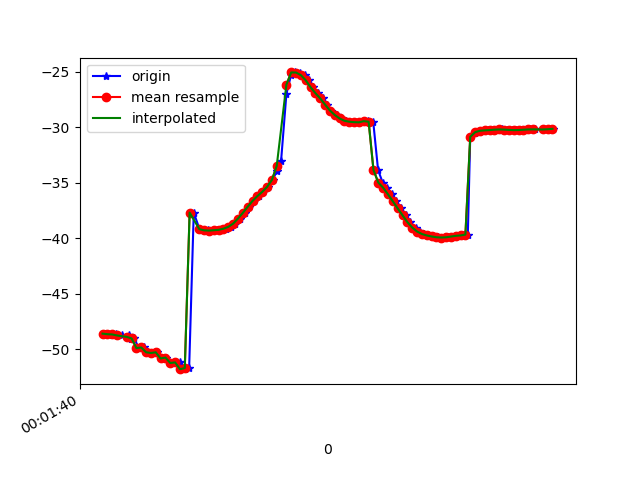

Values plotted in this chart, from the file beside it:
1617667300850, 362937477030928, -48.587776, 13.451027, -9.265234
1617667300861, 362937496261698, -48.64, 13.96, -8.779
1617667300880, 362937515492468, -48.67, 13.88, -8.774
1617667300896, 362937534723238, -48.65, 14.24, -8.537
1617667300919, 362937553954008, -48.75, 14.3, -8.919
1617667300948, 362937573184778, -48.68, 14.39, -8.776
1617667300958, 362937592415548, -49.08, 14.45, -9.436
1617667300971, 362937611646318, -49.02, 14.26, -9.342
1617667300990, 362937630877088, -49.89, 14.94, -10.07
1617667301010, 362937650107858, -49.83, 14.81, -10.1
1617667301029, 362937669338628, -50.27, 15.69, -9.733
1617667301046, 362937688569398, -50.33, 15.53, -9.828
1617667301065, 362937707800168, -50.27, 15.7, -9.528
1617667301085, 362937727030938, -50.83, 16.03, -10.3
1617667301102, 362937746261708, -50.75, 15.97, -10.19
1617667301122, 362937765492478, -51.23, 16.95, -9.974
1617667301141, 362937784723248, -51.23, 16.83, -9.899
1617667301159, 362937803954018, -51.13, 16.89, -9.297
1617667301179, 362937823184788, -51.79, 17.46, -10.21
1617667301198, 362937842415558, -51.69, 17.32, -10.3
1617667301217, 362937861646328, -37.68, 15.74, -9.581
1617667301240, 362937880877098, -39.13, 17.41, -10.08
1617667301257, 362937900107868, -39.22, 17.46, -9.96
1617667301275, 362937919338638, -39.28, 17.54, -9.857
1617667301294, 362937938569408, -39.3, 17.58, -9.783
1617667301315, 362937957800178, -39.27, 17.55, -9.769
1617667301333, 362937977030948, -39.23, 17.38, -9.835
1617667301351, 362937996261718, -39.13, 16.94, -10.02
1617667301371, 362938015492488, -38.96, 16.2, -10.31
1617667301389, 362938034723258, -38.67, 15.34, -10.86
1617667301407, 362938053954028, -38.21, 14.46, -11.79
1617667301427, 362938073184798, -37.7, 13.38, -13.12
1617667301447, 362938092415568, -37.16, 11.92, -14.76
1617667301466, 362938111646338, -36.63, 10.14, -16.78
1617667301487, 362938130877108, -36.2, 8.201, -19.26
1617667301503, 362938150107878, -35.81, 6.365, -22.2
1617667301522, 362938169338648, -35.37, 4.808, -25.51
1617667301543, 362938188569418, -34.74, 3.619, -29.06
1617667301561, 362938207800188, -33.93, 2.775, -32.72
1617667301578, 362938227030958, -33.04, 1.968, -36.47
1617667301600, 362938246402728, -26.99, 0.07243, -41.99
1617667301619, 362938265633498, -25.31, -0.04727, -43.75
1617667301634, 362938284864268, -25.05, -1.144, -47.03
1617667301655, 362938304095038, -25.06, -2.386, -50.28
1617667301675, 362938323325808, -25.3, -3.559, -53.28
1617667301693, 362938342556578, -25.76, -4.629, -55.73
1617667301711, 362938361787348, -26.39, -5.624, -57.56
1617667301731, 362938381018118, -26.92, -6.454, -58.76
1617667301750, 362938400248888, -27.39, -6.943, -59.44
1617667301767, 362938419479658, -27.95, -7.125, -59.61
1617667301786, 362938438710428, -28.48, -7.168, -59.25
1617667301809, 362938457941198, -28.88, -7.14, -58.35
1617667301826, 362938477171968, -29.2, -6.955, -56.96
1617667301846, 362938496402738, -29.41, -6.538, -55.14
1617667301864, 362938515633508, -29.49, -5.803, -52.92
1617667301884, 362938534864278, -29.53, -4.721, -50.34
1617667301902, 362938554095048, -29.55, -3.391, -47.44
1617667301925, 362938573325818, -29.47, -1.917, -44.27
1617667301939, 362938592556588, -29.41, -0.3237, -40.95
1617667301959, 362938611787358, -29.49, 1.242, -37.54
1617667301979, 362938631018128, -33.85, 5.443, -30.94
... 37 more rows
